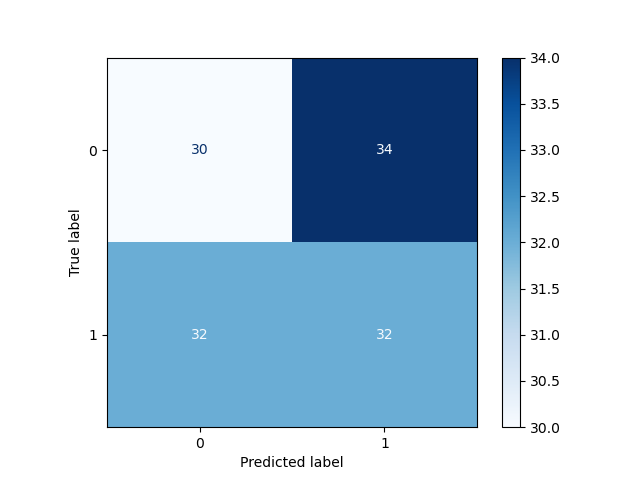

The file beside this chart, header and first rows:
, Pred 0, Pred 1
True 0, 30, 34
True 1, 32, 32
